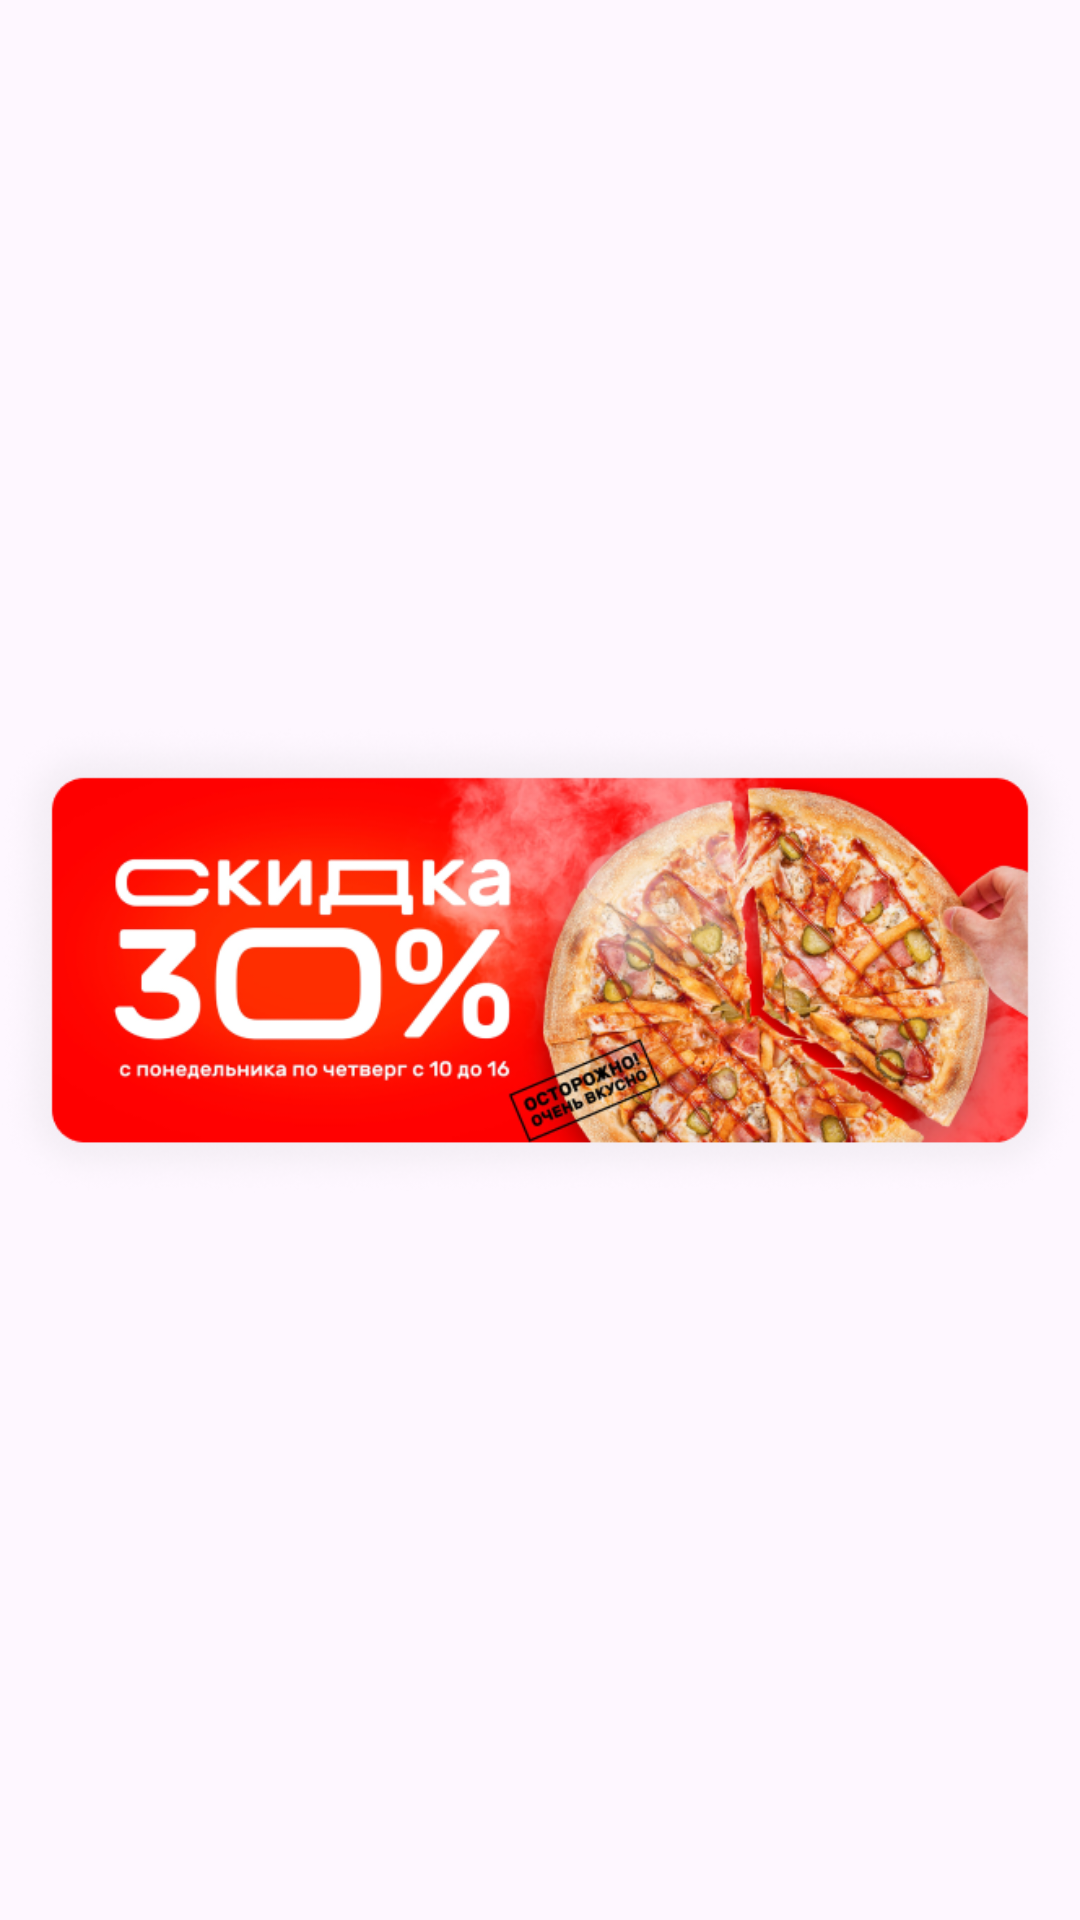

The Android layout XML behind this screen, and the referenced resources:
<!-- AndroidManifest.xml: application theme Theme.HammerSystemTask -->
<!-- res/layout/sales_card.xml -->
<?xml version="1.0" encoding="utf-8"?>
<ImageView xmlns:android="http://schemas.android.com/apk/res/android"
    android:id="@+id/salesView"
    android:layout_width="332dp"
    android:layout_height="144dp"
    android:scaleType="centerInside"
    android:src="@drawable/sale_one" />
<!-- resources referenced by this layout -->
<resources>
  <!-- drawable sale_one: png bitmap (drawable, 305831 bytes) -->
  <style name="Theme.HammerSystemTask" parent="Base.Theme.HammerSystemTask" />
  <style name="Base.Theme.HammerSystemTask" parent="Theme.Material3.DayNight.NoActionBar">
          
          
      </style>
</resources>
